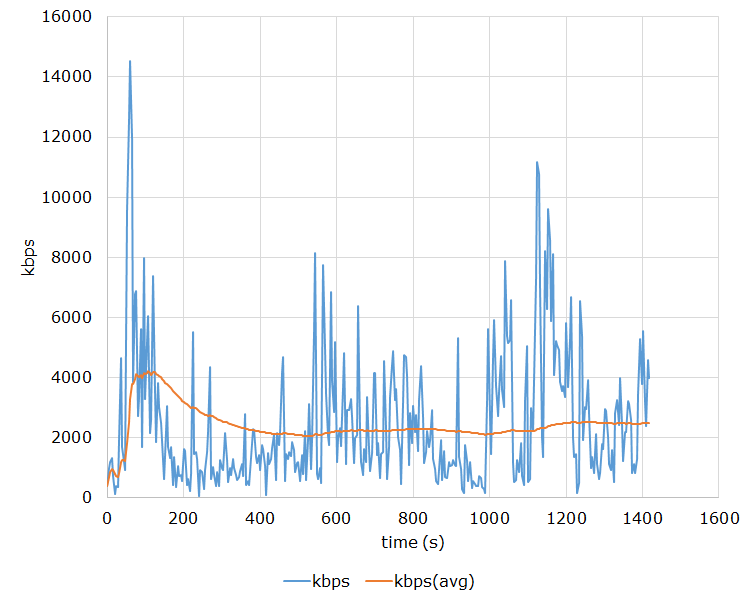

Data behind this chart, as committed beside it:
, kbps, kbps(avg)
0.000, 376.9, 376.9
4.004, 989.5, 683.2
8.008, 1167, 844.4
12.01, 1313, 961.7
16.02, 724.4, 914.2
20.02, 103.7, 779.1
24.02, 387.1, 723.1
28.03, 345.5, 675.9
32.03, 1901, 812
36.04, 4642, 1195
40.04, 1689, 1240
44.04, 1194, 1236
48.05, 907, 1211
52.05, 9583, 1809
56.06, 12600, 2528
60.06, 14526, 3278
64.06, 11964, 3789
68.07, 3860, 3793
72.07, 6781, 3950
76.08, 6885, 4097
80.08, 2712, 4031
84.08, 3357, 4000
88.09, 5597, 4070
92.09, 1667, 3970
96.1, 7967, 4130
100.1, 3291, 4097
104.1, 5182, 4137
108.1, 6031, 4205
112.1, 2130, 4134
116.1, 2571, 4081
120.1, 7384, 4188
124.1, 3464, 4165
128.1, 1840, 4095
132.1, 3817, 4087
136.1, 3024, 4056
140.1, 2474, 4012
144.1, 1887, 3955
148.1, 600.3, 3867
152.2, 1396, 3803
156.2, 3037, 3784
160.2, 1686, 3733
164.2, 1303, 3675
168.2, 1687, 3629
172.2, 403.4, 3556
176.2, 1332, 3506
180.2, 339.7, 3437
184.2, 1057, 3387
188.2, 724.8, 3331
192.2, 741.8, 3278
196.2, 540, 3224
200.2, 1599, 3192
204.2, 1557, 3160
208.2, 414.4, 3108
212.2, 614.5, 3062
216.2, 231.5, 3011
220.2, 771.5, 2971
224.2, 5505, 3015
228.2, 1458, 2988
232.2, 1516, 2964
236.2, 1272, 2935
... 295 more rows
